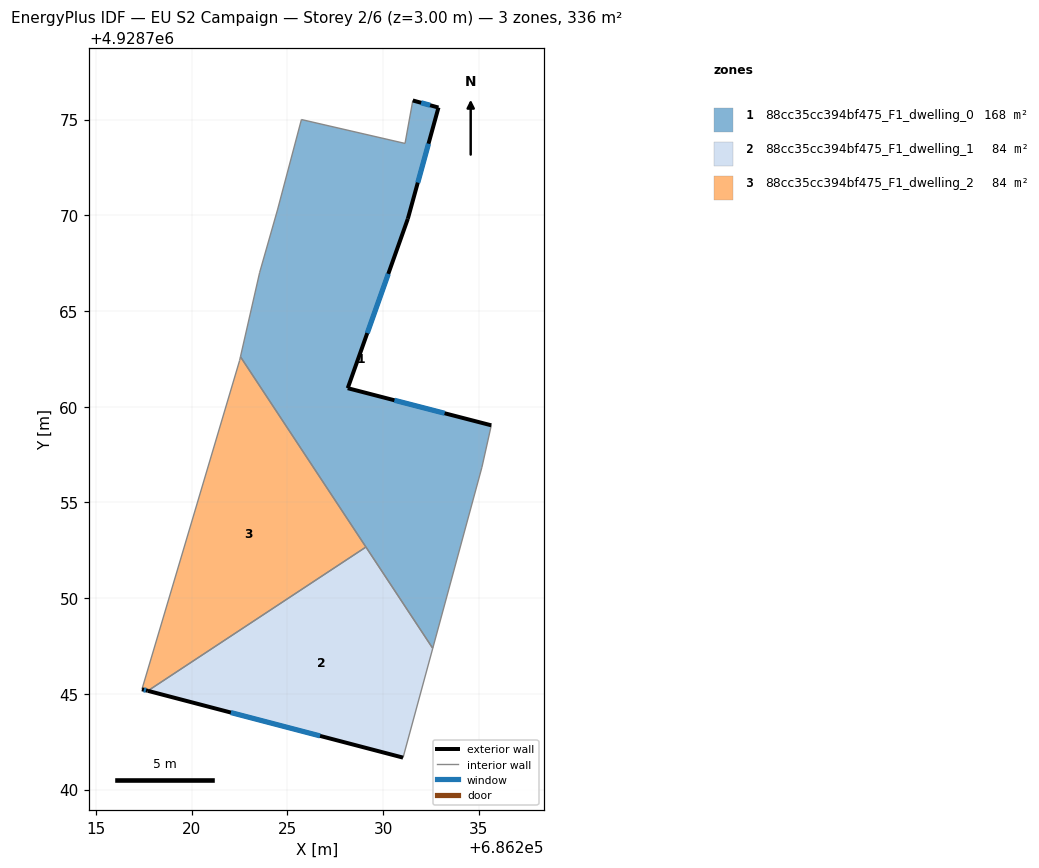
=== STOREY PLAN SPEC (per zone: floor XY polygon, exterior-wall plan segments, windows/doors) ===
zone 1: 88cc35cc394bf475_F1_dwelling_0  (168.0 m²)
  floor: (686232.59, 4928747.38) (686235.16, 4928756.84) (686235.65, 4928759.03) (686228.15, 4928760.97) (686231.29, 4928769.82) (686232.89, 4928775.63) (686231.55, 4928776.00) (686231.14, 4928773.76) (686225.73, 4928775.00) (686224.48, 4928770.28) (686223.55, 4928767.02) (686222.54, 4928762.61)
  exterior wall: (686231.55, 4928776.00) – (686232.89, 4928775.63)  [1.4 m]
    window: (686231.98, 4928775.88) – (686232.45, 4928775.75)  [0.5 m²]
  exterior wall: (686232.89, 4928775.63) – (686231.29, 4928769.82)  [6.0 m]
    window: (686232.37, 4928773.74) – (686231.81, 4928771.71)  [2.2 m²]
  exterior wall: (686231.29, 4928769.82) – (686228.15, 4928760.97)  [9.4 m]
    window: (686230.27, 4928766.94) – (686229.17, 4928763.85)  [3.4 m²]
  exterior wall: (686228.15, 4928760.97) – (686235.65, 4928759.03)  [7.7 m]
    window: (686230.59, 4928760.34) – (686233.21, 4928759.66)  [2.8 m²]
  interior walls: 9
zone 2: 88cc35cc394bf475_F1_dwelling_1  (84.0 m²)
  floor: (686231.04, 4928741.67) (686232.59, 4928747.38) (686229.10, 4928752.67) (686217.71, 4928745.16)
  exterior wall: (686231.04, 4928741.67) – (686217.71, 4928745.16)  [13.8 m]
    window: (686226.70, 4928742.81) – (686222.04, 4928744.03)  [5.1 m²]
  interior walls: 3
zone 3: 88cc35cc394bf475_F1_dwelling_2  (84.0 m²)
  floor: (686229.10, 4928752.67) (686222.54, 4928762.61) (686222.50, 4928762.41) (686217.40, 4928745.24) (686217.71, 4928745.16)
  exterior wall: (686217.71, 4928745.16) – (686217.40, 4928745.24)  [0.3 m]
    window: (686217.61, 4928745.19) – (686217.50, 4928745.21)  [0.1 m²]
  interior walls: 4

=== DERIVED (storey summary) ===
Building: EU S2 Campaign
Storey: 2 of 6  (floor level z = 3.00 m)
Storey gross floor area: 336.0 m²
Zones on this storey: 3
  - 88cc35cc394bf475_F1_dwelling_0: floor 168.0 m²; exterior wall 24.6 m (73.7 m²); 4 window(s) 9.0 m²; WWR 12.2%
  - 88cc35cc394bf475_F1_dwelling_1: floor 84.0 m²; exterior wall 13.8 m (41.3 m²); 1 window(s) 5.1 m²; WWR 12.2%
  - 88cc35cc394bf475_F1_dwelling_2: floor 84.0 m²; exterior wall 0.3 m (1.0 m²); 1 window(s) 0.1 m²; WWR 12.2%
Zone adjacency (shared interzone walls):
  - 88cc35cc394bf475_F1_dwelling_0 ↔ 88cc35cc394bf475_F1_dwelling_1
  - 88cc35cc394bf475_F1_dwelling_0 ↔ 88cc35cc394bf475_F1_dwelling_2
  - 88cc35cc394bf475_F1_dwelling_1 ↔ 88cc35cc394bf475_F1_dwelling_2